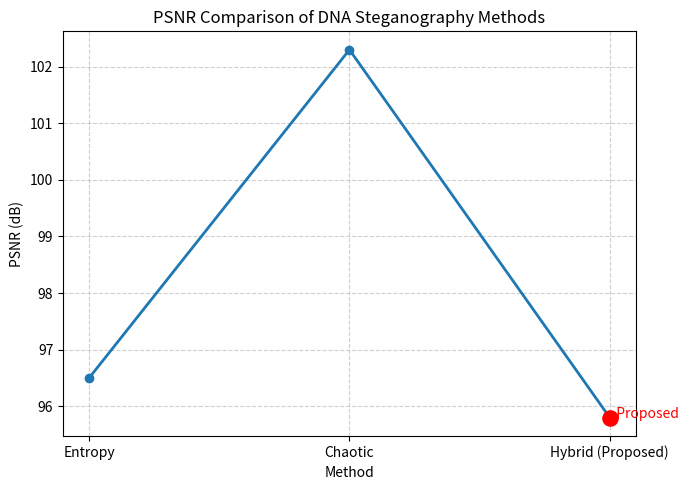
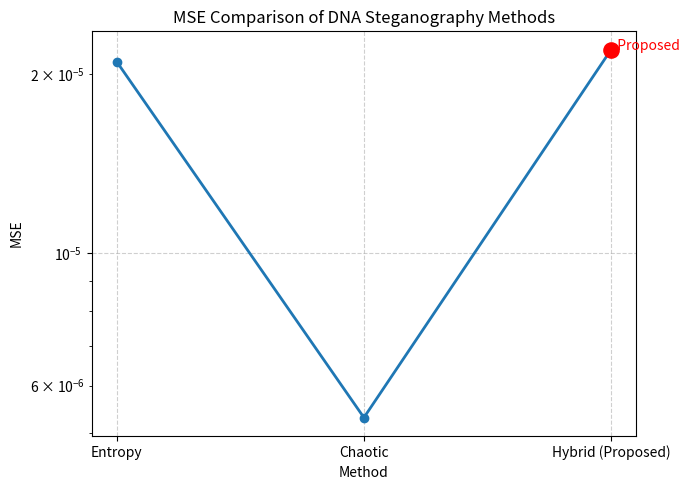
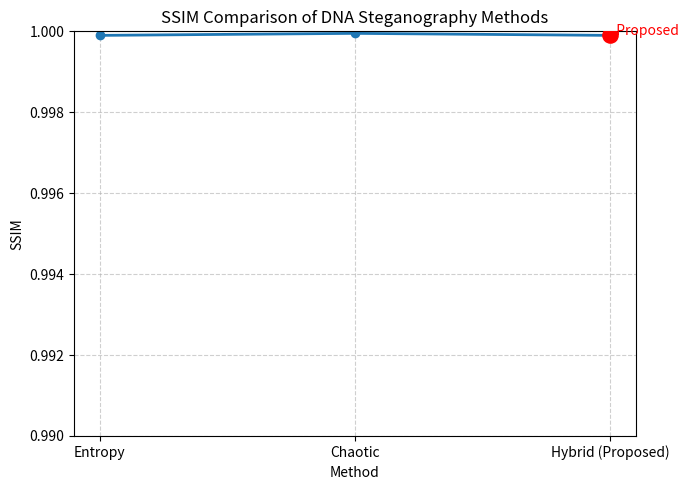

The matplotlib source for these figures, in order:
import matplotlib.pyplot as plt
import numpy as np

# ----------------------------------------
# METHODS & VALUES
# ----------------------------------------

methods = ["Entropy", "Chaotic", "Hybrid (Proposed)"]

avg_psnr = [96.5, 102.3, 95.8]
avg_mse  = [2.1e-5, 5.3e-6, 2.2e-5]
avg_ssim = [0.9999, 0.99995, 0.9999]

# ----------------------------------------
# PSNR LINE GRAPH
# ----------------------------------------

plt.figure(figsize=(7,5))
plt.plot(methods, avg_psnr, marker='o', linewidth=2)

# Highlight Proposed
plt.scatter(methods[-1], avg_psnr[-1], color='red', s=120, zorder=5)
plt.text(methods[-1], avg_psnr[-1], "  Proposed", color='red')

plt.title("PSNR Comparison of DNA Steganography Methods")
plt.xlabel("Method")
plt.ylabel("PSNR (dB)")
plt.grid(True, linestyle='--', alpha=0.6)
plt.tight_layout()
plt.show()

# ----------------------------------------
# MSE LINE GRAPH
# ----------------------------------------

plt.figure(figsize=(7,5))
plt.plot(methods, avg_mse, marker='o', linewidth=2)

plt.scatter(methods[-1], avg_mse[-1], color='red', s=120, zorder=5)
plt.text(methods[-1], avg_mse[-1], "  Proposed", color='red')

plt.title("MSE Comparison of DNA Steganography Methods")
plt.xlabel("Method")
plt.ylabel("MSE")
plt.yscale("log")   # Important for small MSE values
plt.grid(True, linestyle='--', alpha=0.6)
plt.tight_layout()
plt.show()

# ----------------------------------------
# SSIM LINE GRAPH
# ----------------------------------------

plt.figure(figsize=(7,5))
plt.plot(methods, avg_ssim, marker='o', linewidth=2)

plt.scatter(methods[-1], avg_ssim[-1], color='red', s=120, zorder=5)
plt.text(methods[-1], avg_ssim[-1], "  Proposed", color='red')

plt.title("SSIM Comparison of DNA Steganography Methods")
plt.xlabel("Method")
plt.ylabel("SSIM")
plt.ylim(0.99, 1.0)
plt.grid(True, linestyle='--', alpha=0.6)
plt.tight_layout()
plt.show()
